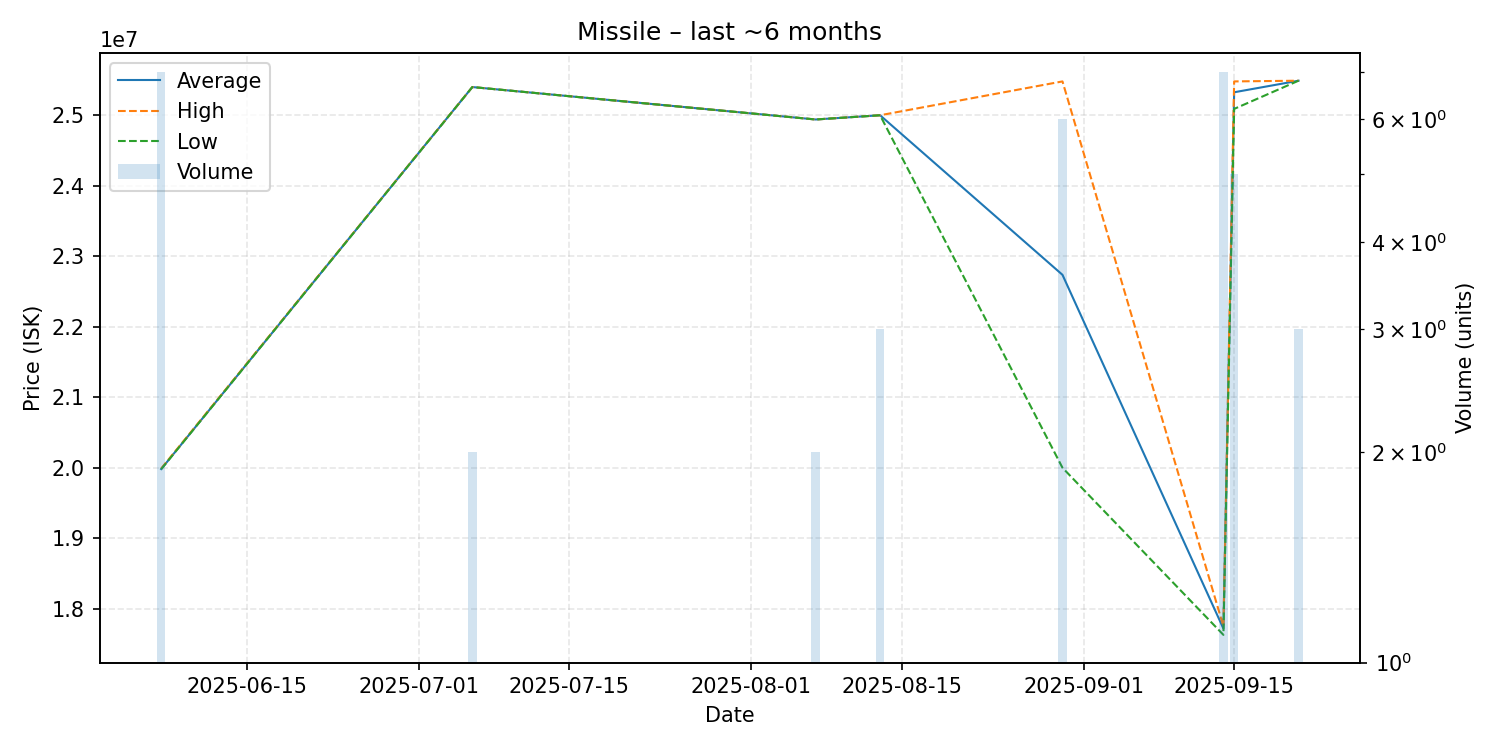

Data behind this chart, as committed beside it:
date, average, highest, lowest, order_count, volume
2025-06-07, 19981429, 19990000, 19980000, 2, 7
2025-07-06, 25400000, 25400000, 25400000, 1, 2
2025-08-07, 24940000, 24940000, 24940000, 1, 2
2025-08-13, 25000000, 25000000, 25000000, 2, 3
2025-08-30, 22736667, 25480000, 20000000, 5, 6
2025-09-14, 17718571, 17750000, 17630000, 4, 7
2025-09-15, 25326000, 25480000, 25090000, 4, 5
2025-09-21, 25490000, 25490000, 25490000, 1, 3
